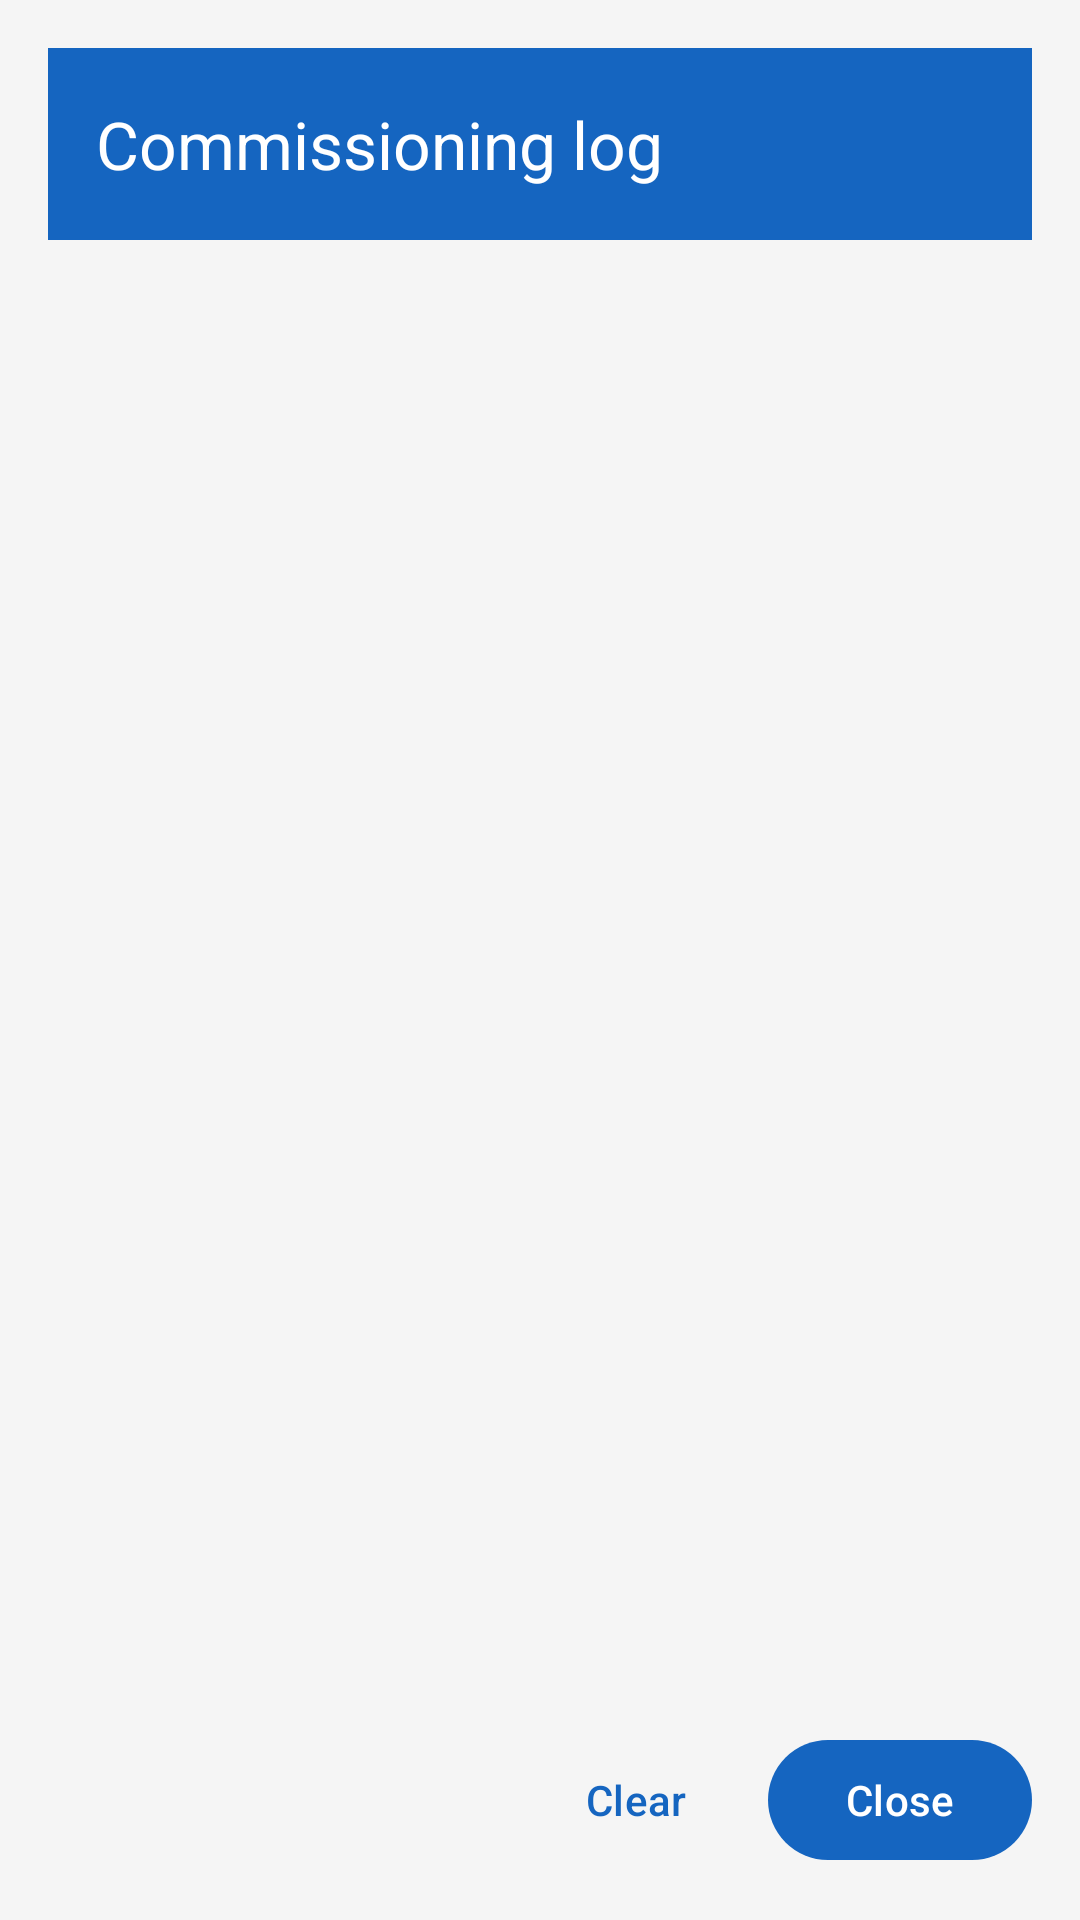

Android layout source for this screen:
<!-- AndroidManifest.xml: application theme AppTheme -->
<!-- res/layout/dialog_debug_log.xml -->
<?xml version="1.0" encoding="utf-8"?>
<LinearLayout xmlns:android="http://schemas.android.com/apk/res/android"
    xmlns:app="http://schemas.android.com/apk/res-auto"
    android:layout_width="match_parent"
    android:layout_height="match_parent"
    android:orientation="vertical"
    android:background="@color/background"
    android:padding="16dp">

    <com.google.android.material.appbar.MaterialToolbar
        android:layout_width="match_parent"
        android:layout_height="?attr/actionBarSize"
        android:background="@color/primary"
        app:title="@string/debug_log_title"
        app:titleTextColor="@color/on_primary" />

    <ScrollView
        android:id="@+id/debug_log_scroll"
        android:layout_width="match_parent"
        android:layout_height="0dp"
        android:layout_weight="1"
        android:fillViewport="true"
        android:paddingTop="8dp"
        android:paddingBottom="8dp">

        <TextView
            android:id="@+id/debug_log_text"
            android:layout_width="match_parent"
            android:layout_height="wrap_content"
            android:fontFamily="monospace"
            android:textSize="12sp"
            android:textColor="@color/on_surface"
            android:padding="8dp" />
    </ScrollView>

    <LinearLayout
        android:layout_width="match_parent"
        android:layout_height="wrap_content"
        android:orientation="horizontal"
        android:gravity="end"
        android:paddingTop="8dp">

        <com.google.android.material.button.MaterialButton
            android:id="@+id/debug_log_clear"
            style="@style/Widget.Material3.Button.TextButton"
            android:layout_width="wrap_content"
            android:layout_height="wrap_content"
            android:text="@string/debug_log_clear" />

        <com.google.android.material.button.MaterialButton
            android:id="@+id/debug_log_close"
            android:layout_width="wrap_content"
            android:layout_height="wrap_content"
            android:text="@string/close" />
    </LinearLayout>
</LinearLayout>
<!-- resources referenced by this layout -->
<resources>
  <color name="background">#F5F5F5</color>
  <color name="on_primary">#FFFFFF</color>
  <color name="on_surface">#212121</color>
  <color name="primary">#1565C0</color>
  <string name="close">Close</string>
  <string name="debug_log_clear">Clear</string>
  <string name="debug_log_title">Commissioning log</string>
  <style name="AppTheme" parent="Theme.Material3.Light.NoActionBar">
          <item name="colorPrimary">@color/primary</item>
          <item name="colorPrimaryDark">@color/primary_dark</item>
          <item name="colorAccent">@color/accent</item>
          <item name="android:windowBackground">@color/background</item>
          <item name="android:statusBarColor">@color/primary_dark</item>
      </style>
  <color name="primary_dark">#0D47A1</color>
  <color name="accent">#00BFA5</color>
</resources>
